Run: headless pygame with SDL's dummy video driver; simulated clock (each Clock.tick advances the game by its frame time, no real sleeping); random seed 0; keys injected as events and as key.get_pressed() state; mouse plan: one left click at the window centre at the start of phase 2, then a move to the lower-right quarter at the start of phase 3.
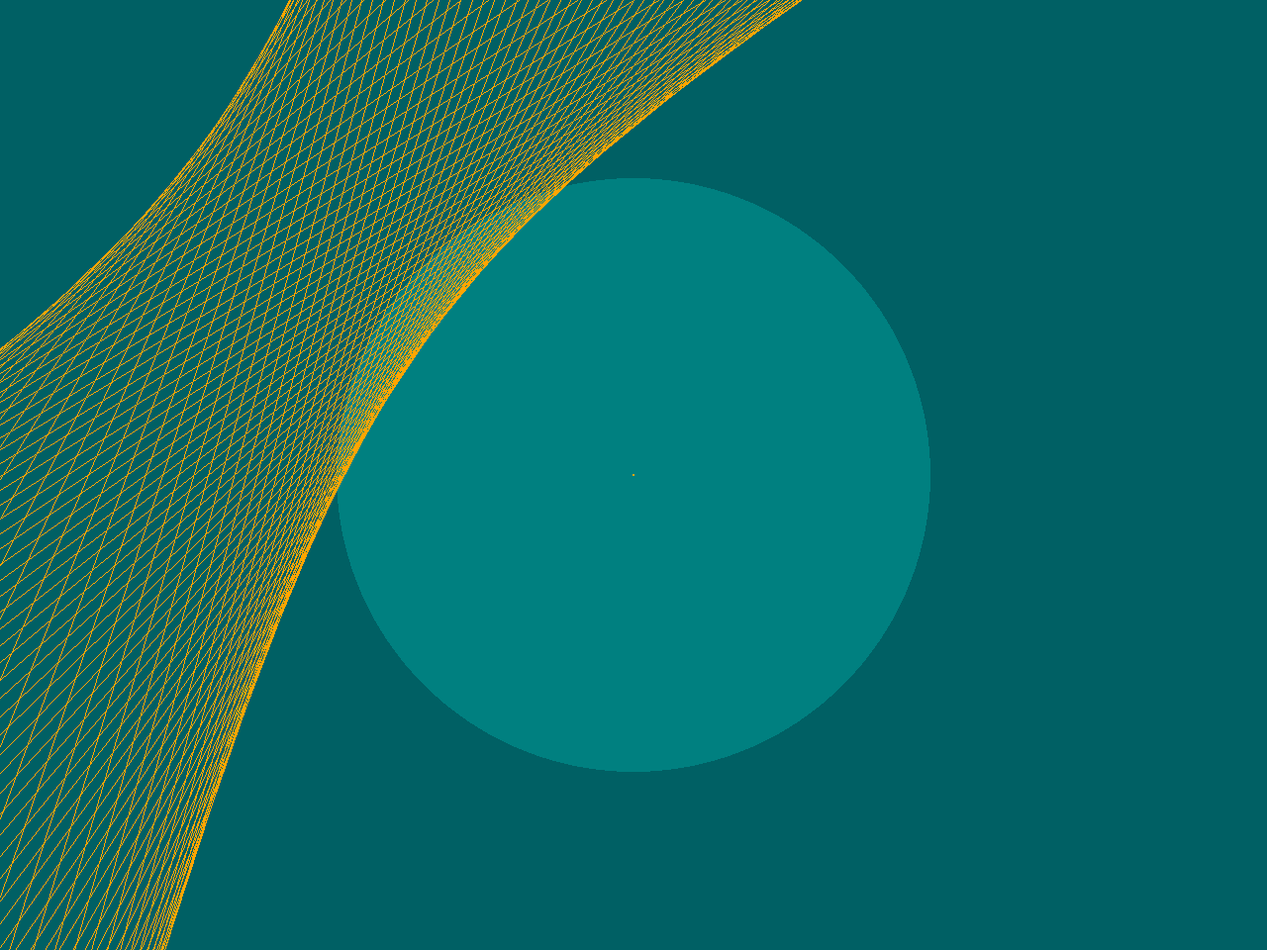
Frame 1 of 4 · flips 1–60 · no input
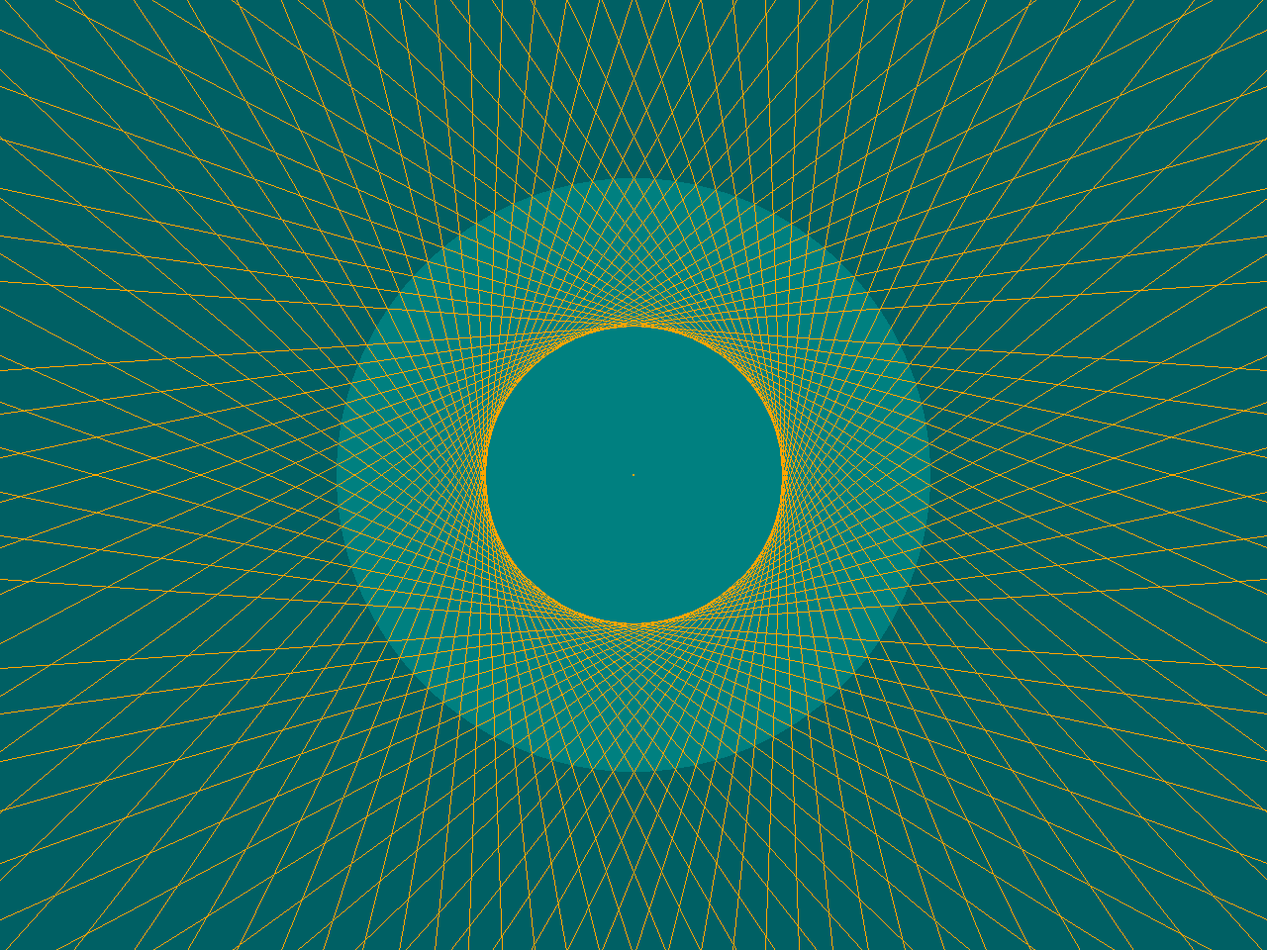
Frame 2 of 4 · flips 61–180 · clicked the window centre · tapped SPACE, RETURN · held RIGHT (→), D
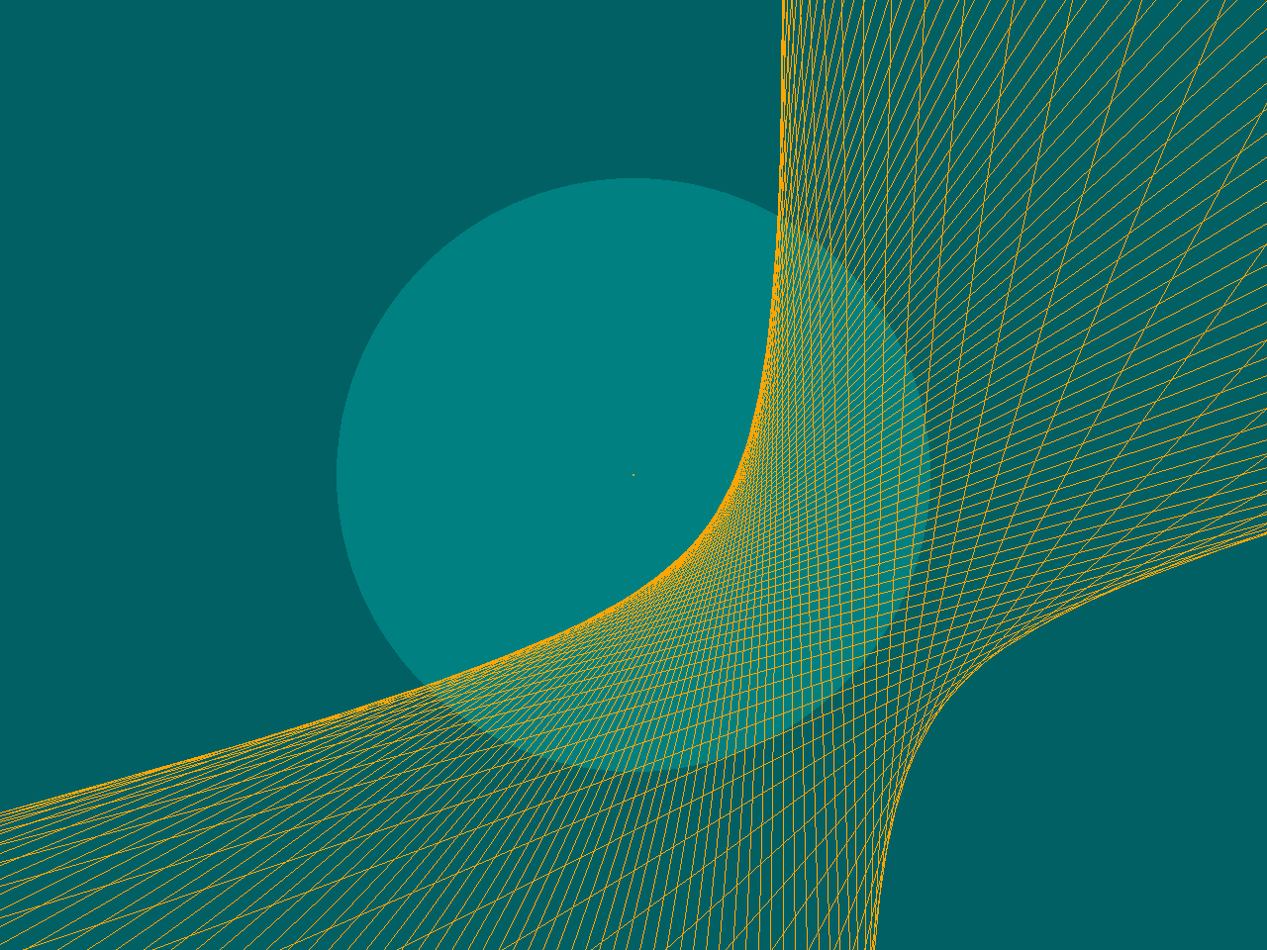
Frame 3 of 4 · flips 181–300 · moved the mouse to the lower-right quarter · held DOWN (↓), S
Frame 4 of 4 · flips 301–420 · held LEFT (←), A, UP (↑), W · screen unchanged from frame 3, image omitted

The pygame program that drew these frames:

import pygame
import math
pygame.init()

win = pygame.display.set_mode((1280 , 960))
pygame.display.set_caption("Ellipse")

font1 = pygame.font.SysFont('arial', 30)

X_RES = 1280
Y_RES = 960

CIRCLE_CENTER = (X_RES/2, Y_RES/2)
CIRCLE_RADIUS = 300

POINTS_NUMBER = 90

COLOR_1 = (255,165,0)
COLOR_2 = (0,128,128)

points = []

for a in range (0, POINTS_NUMBER):
    points.append((CIRCLE_CENTER[0]-CIRCLE_RADIUS*math.sin((360/POINTS_NUMBER)*a/180*math.pi),CIRCLE_CENTER[1]-CIRCLE_RADIUS*math.cos((360/POINTS_NUMBER)*a/180*math.pi)))

def line_by_2_points(x1, y1, x2, y2):
    if x1 == x2:
        return(0, 0)
    a = (y1-y2)/(x1-x2)
    b=y1-a*x1
    return (a, b)

def line_by_point_and_known_a(a, x, y):
    return (a, y-a*x)

#starting here
run = True

while run:
    pygame.time.delay(0)

    for event in pygame.event.get():
        if event.type == pygame.QUIT:
            run = False
#simulation started

#drawing
    win.fill((0,96,100))

    pygame.draw.circle(win, COLOR_2, CIRCLE_CENTER, CIRCLE_RADIUS)
    pygame.draw.circle(win, COLOR_1, CIRCLE_CENTER, 1)

    mouse = pygame.mouse.get_pos()

    for a in range (0, POINTS_NUMBER):
        (a_line, b_line) = line_by_2_points(points[a][0], points[a][1], mouse[0], mouse[1])
        if a_line != 0:
            (a_line, b_line) = line_by_point_and_known_a(-1/a_line, (mouse[0]+points[a][0])/2,(mouse[1]+points[a][1])/2)
            pygame.draw.line(win, COLOR_1, (0, b_line), (X_RES, a_line*X_RES+b_line))
    
    pygame.display.update()
pygame.quit()
